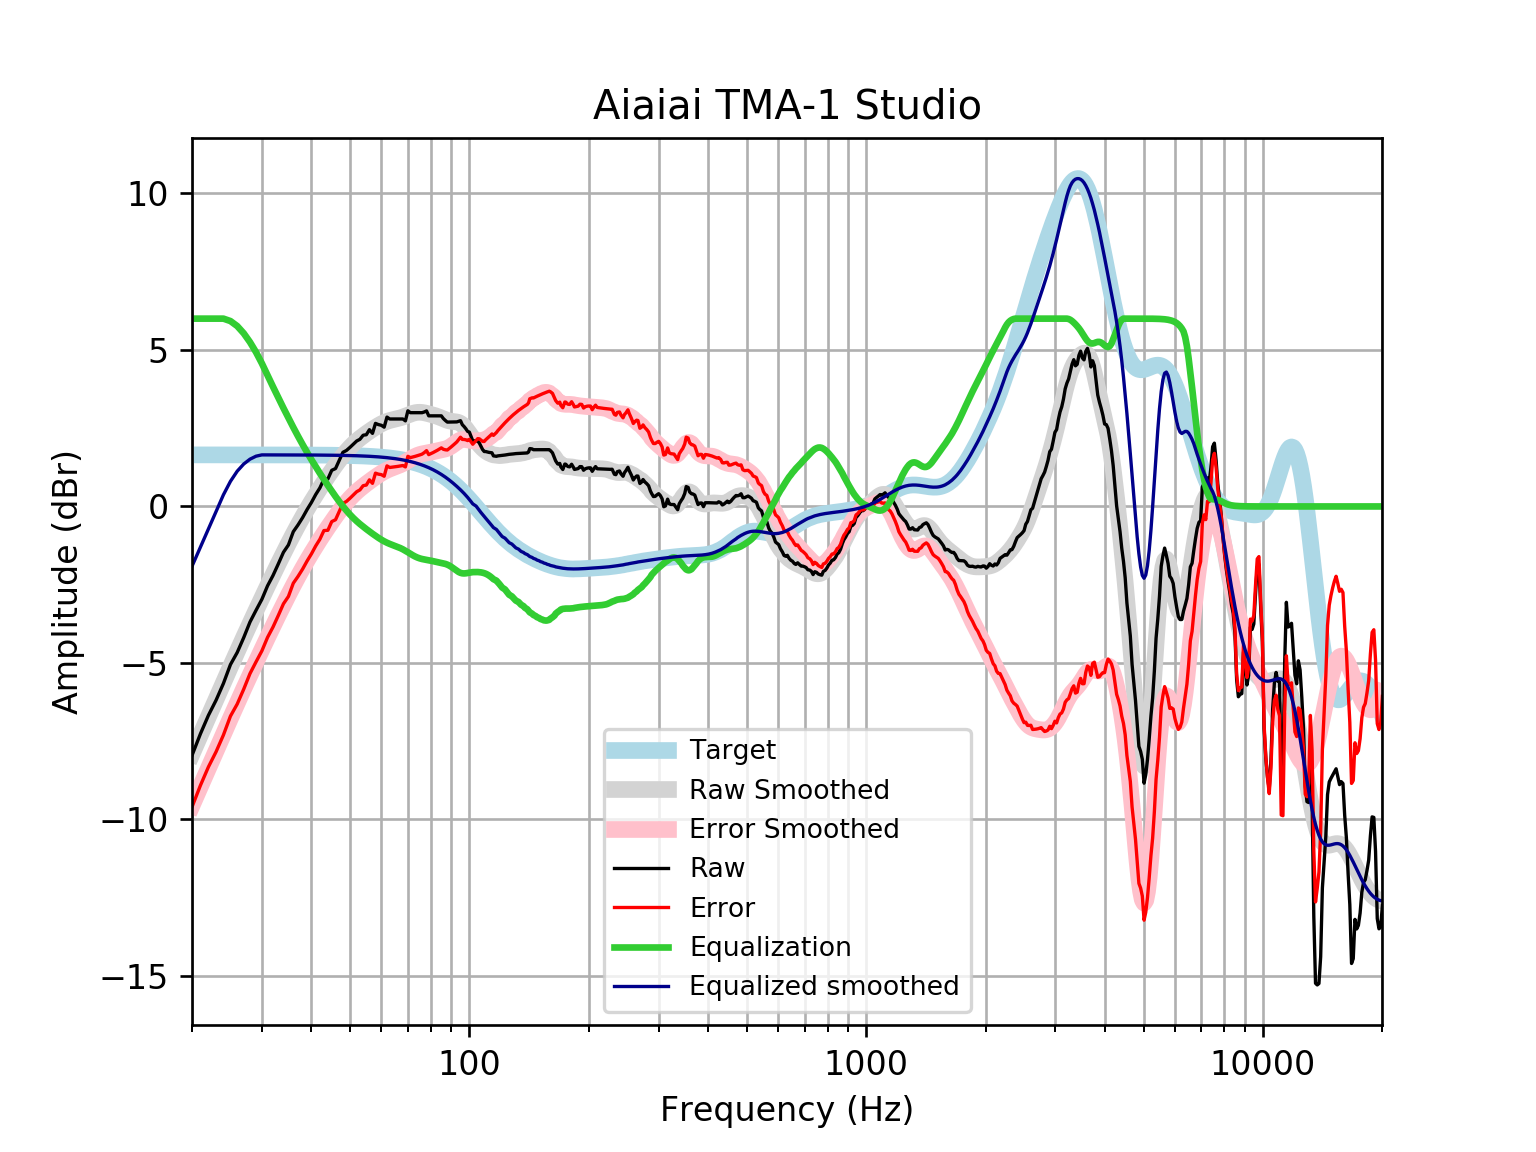

The file beside this chart, header and first rows:
frequency, raw, error, smoothed, error_smoothed, equalization, equalized_raw, equalized_smoothed, target
20, -7.954, -9.602, -7.911, -9.559, 6, -1.954, -1.911, 1.648
21, -7.265, -8.913, -7.303, -8.951, 6, -1.265, -1.303, 1.648
22, -6.673, -8.321, -6.72, -8.368, 6.0, -0.6729, -0.7201, 1.648
23, -6.188, -7.836, -6.162, -7.809, 6, -0.1884, -0.1616, 1.648
24, -5.654, -7.302, -5.628, -7.276, 6, 0.3459, 0.3721, 1.648
25, -5.051, -6.698, -5.12, -6.767, 5.922, 0.8715, 0.8023, 1.648
26, -4.665, -6.313, -4.636, -6.284, 5.763, 1.098, 1.127, 1.648
27, -4.19, -5.838, -4.176, -5.824, 5.532, 1.342, 1.355, 1.648
28, -3.692, -5.34, -3.739, -5.386, 5.249, 1.557, 1.51, 1.647
29, -3.318, -4.965, -3.322, -4.969, 4.927, 1.61, 1.606, 1.647
30, -2.967, -4.614, -2.923, -4.571, 4.571, 1.604, 1.647, 1.647
31, -2.537, -4.184, -2.542, -4.189, 4.189, 1.652, 1.647, 1.647
32, -2.206, -3.853, -2.178, -3.825, 3.825, 1.619, 1.647, 1.647
33, -1.837, -3.483, -1.829, -3.476, 3.476, 1.639, 1.647, 1.647
34, -1.464, -3.11, -1.497, -3.143, 3.143, 1.679, 1.646, 1.646
35, -1.229, -2.875, -1.181, -2.827, 2.827, 1.598, 1.646, 1.646
36, -0.8064, -2.452, -0.8815, -2.527, 2.527, 1.721, 1.645, 1.645
37, -0.5905, -2.235, -0.5993, -2.244, 2.244, 1.654, 1.645, 1.645
38, -0.3563, -2.001, -0.3337, -1.978, 1.978, 1.622, 1.644, 1.644
39, -0.0991, -1.743, -0.08433, -1.728, 1.728, 1.629, 1.644, 1.644
40, 0.129, -1.514, 0.15, -1.493, 1.493, 1.622, 1.643, 1.643
41, 0.3799, -1.262, 0.3708, -1.271, 1.271, 1.651, 1.642, 1.642
42, 0.5916, -1.049, 0.5795, -1.062, 1.062, 1.653, 1.641, 1.641
43, 0.8695, -0.7704, 0.7777, -0.8622, 0.8622, 1.732, 1.64, 1.64
44, 0.8773, -0.7613, 0.9664, -0.6722, 0.6722, 1.549, 1.639, 1.639
45, 1.154, -0.4827, 1.146, -0.4912, 0.4912, 1.646, 1.637, 1.637
46, 1.211, -0.4244, 1.316, -0.3193, 0.3193, 1.53, 1.635, 1.635
47, 1.47, -0.1637, 1.476, -0.1575, 0.1575, 1.627, 1.634, 1.633
48, 1.728, 0.09679, 1.624, -0.006966, 0.006966, 1.735, 1.631, 1.631
49, 1.788, 0.1596, 1.76, 0.1312, -0.1312, 1.657, 1.629, 1.629
50, 1.885, 0.259, 1.883, 0.2564, -0.2564, 1.629, 1.626, 1.626
51, 1.99, 0.3664, 1.992, 0.3689, -0.3689, 1.621, 1.623, 1.623
52, 2.09, 0.4704, 2.09, 0.47, -0.47, 1.62, 1.62, 1.62
53, 2.146, 0.5301, 2.178, 0.5615, -0.5615, 1.585, 1.616, 1.616
54, 2.276, 0.6638, 2.257, 0.6455, -0.6455, 1.63, 1.612, 1.612
55, 2.291, 0.6841, 2.331, 0.7241, -0.7241, 1.567, 1.607, 1.607
56, 2.452, 0.8502, 2.401, 0.7988, -0.7988, 1.653, 1.602, 1.602
57, 2.334, 0.7377, 2.467, 0.8703, -0.8703, 1.464, 1.596, 1.596
58, 2.653, 1.063, 2.529, 0.9385, -0.9385, 1.715, 1.59, 1.59
59, 2.615, 1.032, 2.586, 1.003, -1.003, 1.613, 1.583, 1.583
60, 2.593, 1.017, 2.637, 1.061, -1.061, 1.532, 1.576, 1.576
61, 2.533, 0.965, 2.681, 1.113, -1.113, 1.419, 1.568, 1.568
62, 2.855, 1.296, 2.717, 1.159, -1.159, 1.696, 1.559, 1.559
63, 2.794, 1.245, 2.746, 1.197, -1.197, 1.597, 1.549, 1.549
64, 2.794, 1.256, 2.77, 1.231, -1.231, 1.563, 1.538, 1.538
65, 2.794, 1.267, 2.79, 1.263, -1.263, 1.531, 1.527, 1.527
66, 2.794, 1.28, 2.809, 1.295, -1.295, 1.499, 1.514, 1.514
67, 2.794, 1.293, 2.831, 1.33, -1.33, 1.464, 1.501, 1.501
68, 2.794, 1.308, 2.857, 1.37, -1.37, 1.424, 1.486, 1.486
69, 2.734, 1.263, 2.886, 1.415, -1.415, 1.319, 1.471, 1.471
70, 3.056, 1.602, 2.917, 1.463, -1.463, 1.593, 1.454, 1.454
71, 2.995, 1.56, 2.947, 1.512, -1.512, 1.484, 1.436, 1.436
72, 2.995, 1.579, 2.974, 1.558, -1.558, 1.437, 1.416, 1.416
73, 2.995, 1.6, 2.994, 1.599, -1.599, 1.396, 1.395, 1.395
74, 2.995, 1.622, 3.006, 1.633, -1.633, 1.363, 1.373, 1.373
75, 2.995, 1.646, 3.009, 1.659, -1.659, 1.336, 1.349, 1.349
76, 2.995, 1.671, 3.003, 1.679, -1.679, 1.316, 1.324, 1.324
77, 3.018, 1.721, 2.992, 1.695, -1.695, 1.324, 1.297, 1.297
78, 3.052, 1.783, 2.976, 1.708, -1.708, 1.344, 1.269, 1.269
79, 2.895, 1.656, 2.959, 1.72, -1.72, 1.175, 1.239, 1.239
... 553 more rows
